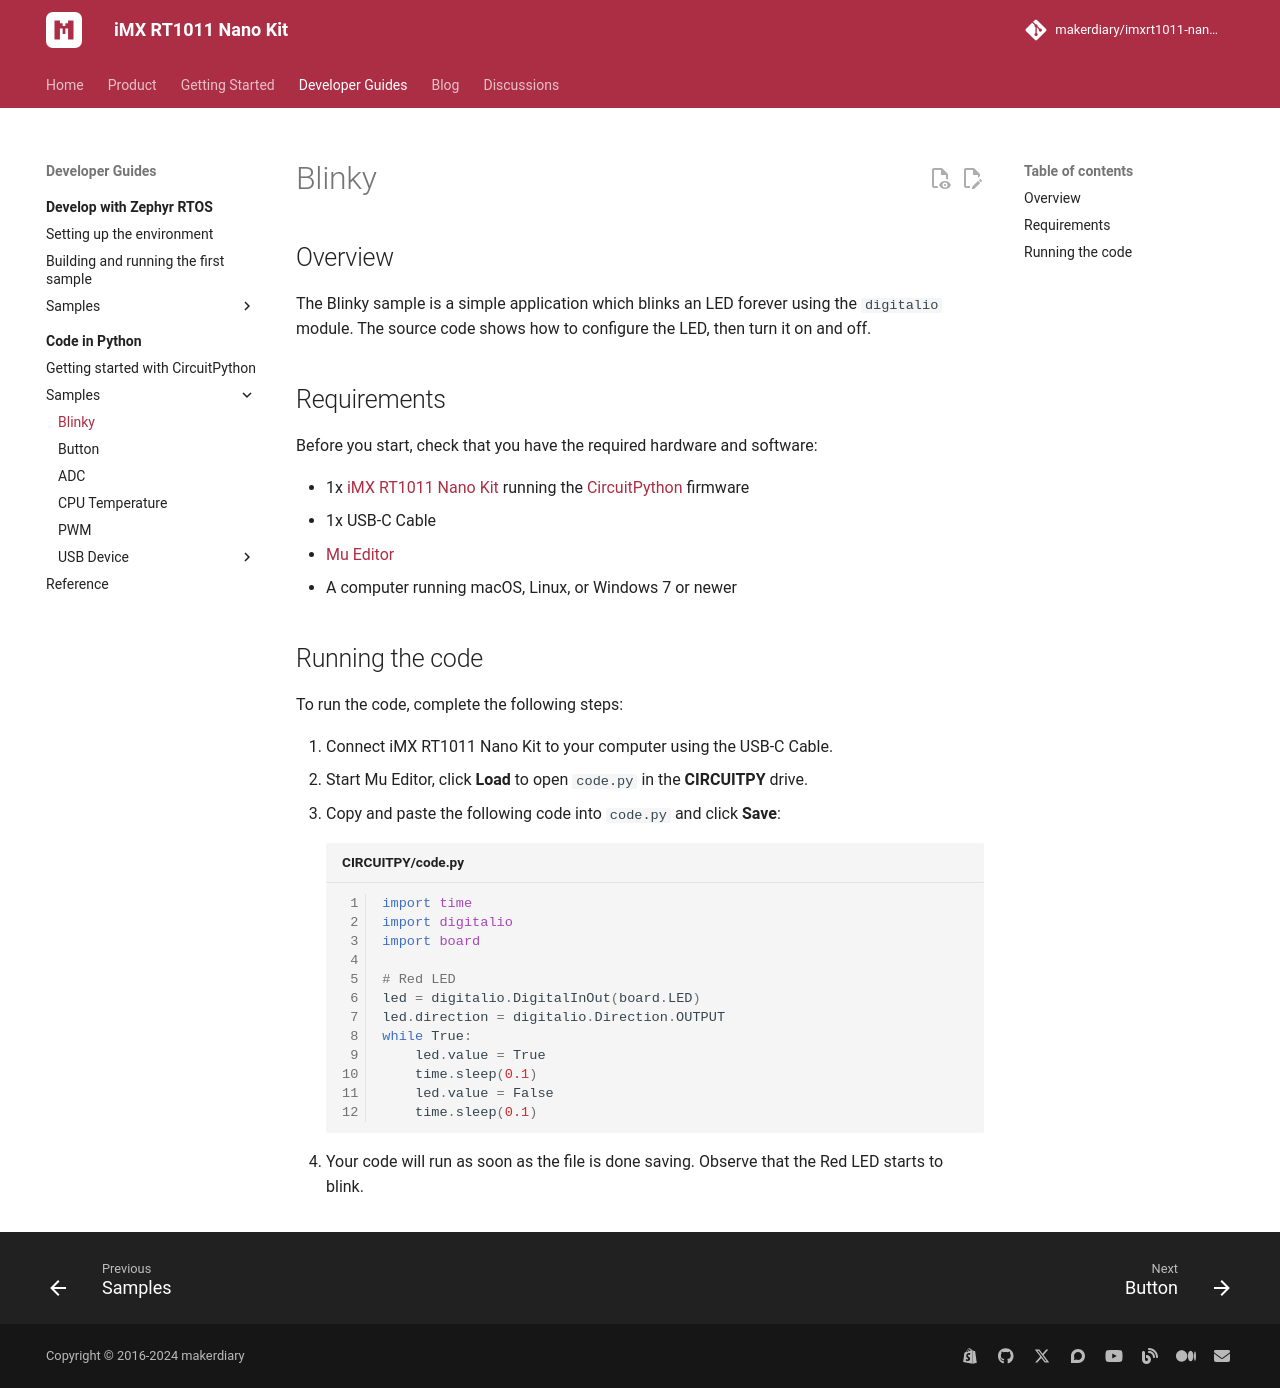

repository: makerdiary/imxrt1011-nanokit · page: guides/python/samples/blinky/index.html · generator: mkdocs

# Blinky

## Overview

The Blinky sample is a simple application which blinks an LED forever using the `digitalio` module. The source code shows how to configure the LED, then turn it on and off.

## Requirements

Before you start, check that you have the required hardware and software:

- 1x [iMX RT1011 Nano Kit](https://makerdiary.com/products/imxrt1011-nanokit) running the [CircuitPython] firmware
- 1x USB-C Cable
- [Mu Editor]
- A computer running macOS, Linux, or Windows 7 or newer

## Running the code

To run the code, complete the following steps:

1. Connect iMX RT1011 Nano Kit to your computer using the USB-C Cable.
2. Start Mu Editor, click __Load__ to open `code.py` in the __CIRCUITPY__ drive.
3. Copy and paste the following code into `code.py` and click __Save__:

    ``` python linenums="1" title="CIRCUITPY/code.py"
    import time
    import digitalio
    import board

    # Red LED
    led = digitalio.DigitalInOut(board.LED)
    led.direction = digitalio.Direction.OUTPUT
    while True:
        led.value = True
        time.sleep(0.1)
        led.value = False
        time.sleep(0.1)
    ```

4. Your code will run as soon as the file is done saving. Observe that the Red LED starts to blink.

[Mu Editor]: ../getting-started.md#coding-with-mu-editor
[CircuitPython]: ../getting-started.md#installing-circuitpython
